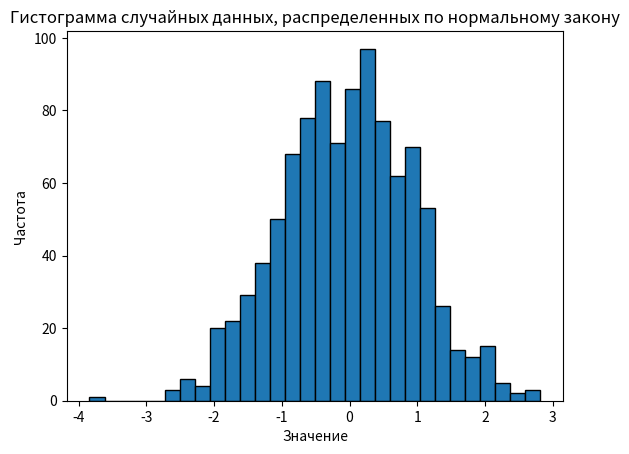

Reproduce this figure in Python.
import numpy as np
import matplotlib.pyplot as plt

# Параметры нормального распределения
mean = 0       # Среднее значение
std_dev = 1    # Стандартное отклонение
num_samples = 1000  # Количество образцов

# Генерация случайных чисел, распределенных по нормальному распределению
data = np.random.normal(mean, std_dev, num_samples)

# Создание гистограммы
plt.hist(data, bins=30, edgecolor='black')

# Добавление заголовка и меток осей
plt.title('Гистограмма случайных данных, распределенных по нормальному закону')
plt.xlabel('Значение')
plt.ylabel('Частота')

# Отображение гистограммы
plt.show()